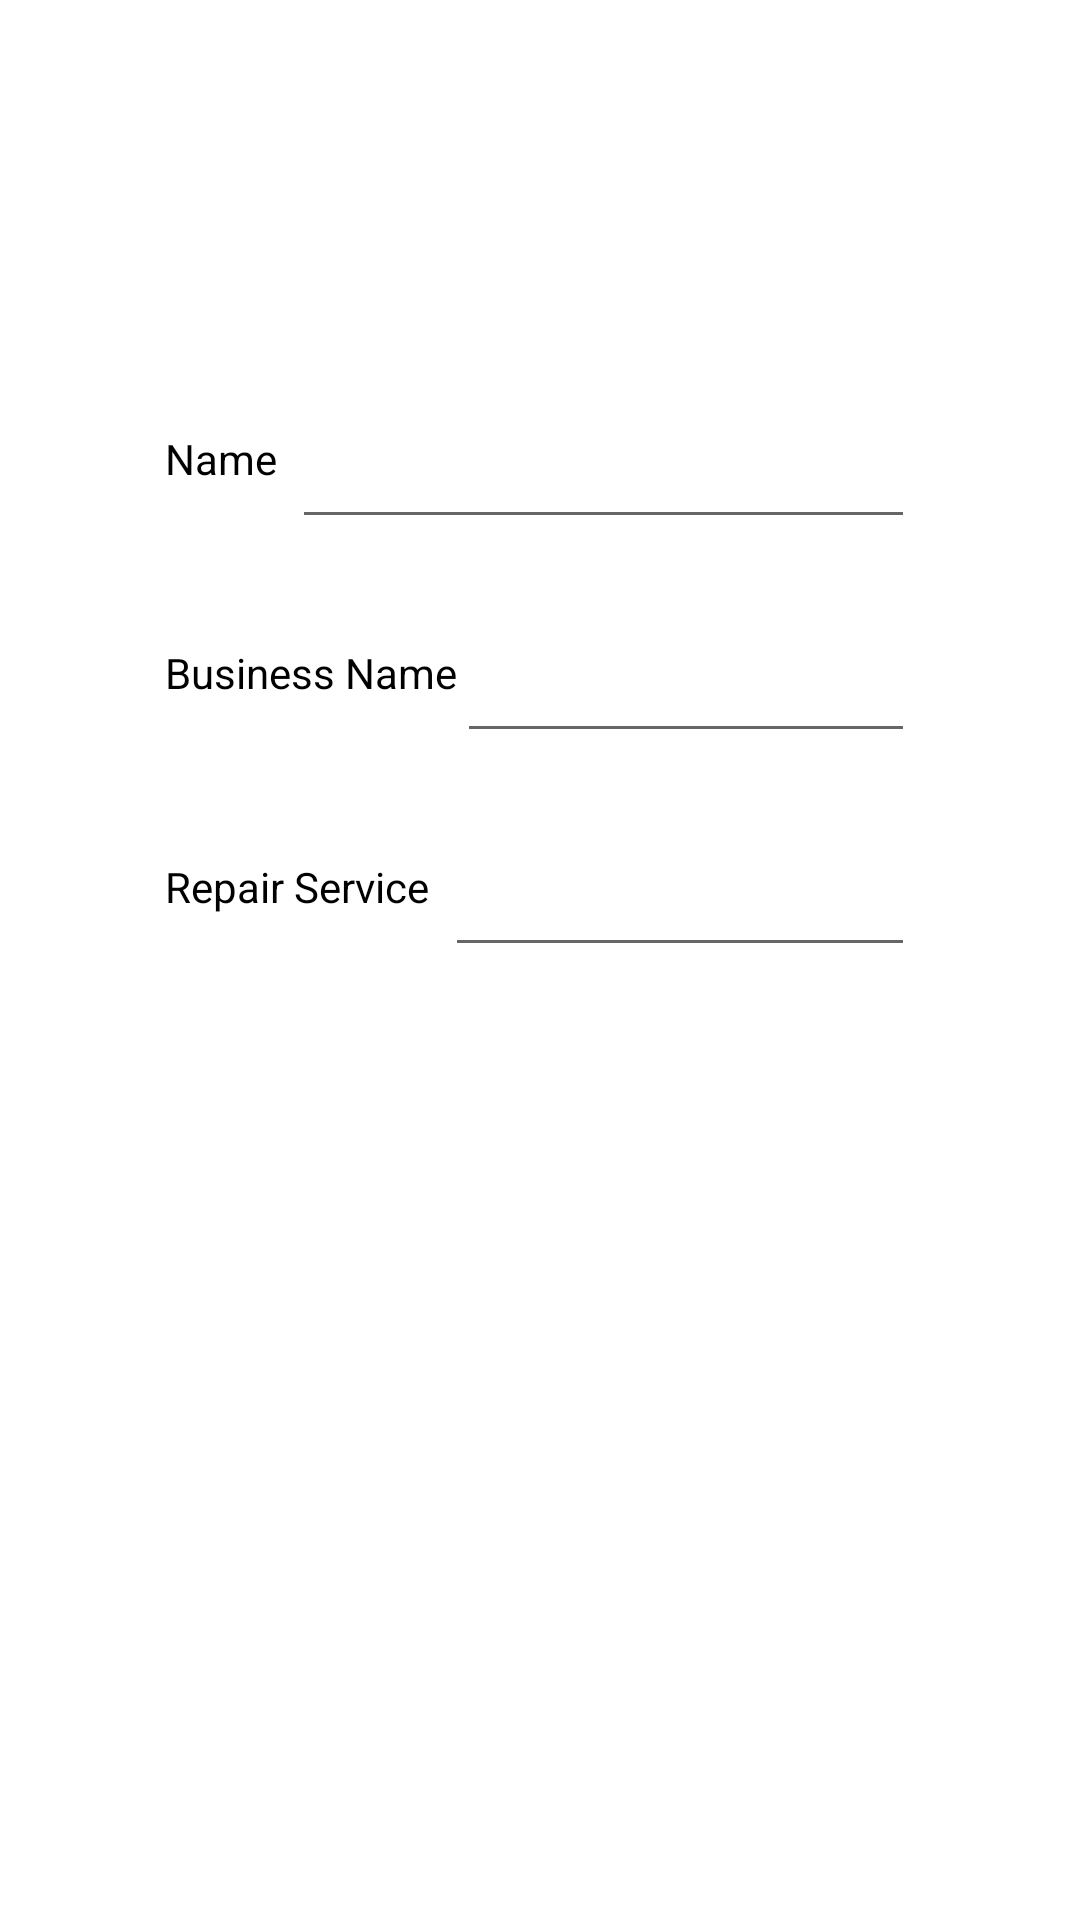

This screen was rendered from an Android layout file. Write that file and the resources it references.
<!-- AndroidManifest.xml: application theme Theme.QFix -->
<!-- res/layout/activity_register_as_technician.xml -->
<?xml version="1.0" encoding="utf-8"?>
<ScrollView
    xmlns:android="http://schemas.android.com/apk/res/android"
    xmlns:tools="http://schemas.android.com/tools"
    android:layout_width="match_parent"
    android:layout_height="match_parent">

    <RelativeLayout
        android:layout_width="match_parent"
        android:layout_height="wrap_content"
        tools:context=".HomeActivity">

        <FrameLayout
            android:id="@+id/logo"
            android:layout_width="wrap_content"
            android:layout_height="wrap_content"
            android:layout_centerHorizontal="true"
            android:layout_marginTop="50dp">

            <ImageView
                android:layout_width="50dp"
                android:layout_height="50dp"
                android:scaleType="fitXY"
                />

        </FrameLayout>


        <ImageView
            android:id="@+id/back"
            android:layout_width="35dp"
            android:layout_height="0dp"
            android:layout_marginStart="10dp"
            android:layout_marginTop="10dp"
            android:layout_marginEnd="10dp"
            android:layout_marginBottom="10dp"
            />

        <TextView
            android:id="@+id/login_text"
            android:layout_width="wrap_content"
            android:layout_height="wrap_content"
            android:layout_centerHorizontal="true"
            android:layout_marginTop="60dp"
            android:textColor="@color/dark_blue"
            android:textSize="40sp"
            android:textStyle="bold" />

        <RelativeLayout
            android:id="@+id/login_cover"
            android:layout_width="match_parent"
            android:layout_height="wrap_content"
            android:layout_below="@id/login_text"
            android:layout_marginTop="20dp">

            <RelativeLayout
                android:id="@+id/email_cover"
                android:layout_width="wrap_content"
                android:layout_height="wrap_content"
                android:layout_centerHorizontal="true"
                android:layout_marginStart="100dp"
                android:padding="5dp">

                <EditText
                    android:id="@+id/email"
                    android:layout_width="match_parent"
                    android:layout_height="wrap_content"
                    android:layout_marginStart="5dp"
                    android:layout_toEndOf="@id/email_icon" />

                <TextView
                    android:id="@+id/email_icon"
                    android:layout_width="wrap_content"
                    android:layout_height="wrap_content"
                    android:layout_marginTop="5dp"
                    android:text="Name"
                    android:textColor="@color/black" />
            </RelativeLayout>

            <RelativeLayout
                android:id="@+id/phone_cover"
                android:layout_width="wrap_content"
                android:layout_height="wrap_content"
                android:layout_below="@id/email_cover"
                android:layout_centerHorizontal="true"
                android:layout_marginStart="100dp"
                android:layout_marginTop="20dp"
                android:padding="5dp">

                <EditText
                    android:id="@+id/phone"
                    android:layout_width="match_parent"
                    android:layout_height="wrap_content"
                    android:layout_toEndOf="@id/phone_icon"
                    />

                <TextView
                    android:id="@+id/phone_icon"
                    android:layout_width="wrap_content"
                    android:layout_height="wrap_content"
                    android:layout_marginTop="5dp"
                    android:text="Business Name"
                    android:textColor="@color/black" />
            </RelativeLayout>

            <RelativeLayout
                android:id="@+id/location_cover"
                android:layout_width="wrap_content"
                android:layout_height="wrap_content"
                android:layout_below="@id/phone_cover"
                android:layout_centerHorizontal="true"
                android:layout_marginStart="100dp"
                android:layout_marginTop="20dp"
                android:padding="5dp">

                <EditText
                    android:id="@+id/location"
                    android:layout_width="match_parent"
                    android:layout_height="wrap_content"
                    android:layout_marginStart="5dp"
                    android:layout_toEndOf="@id/location_icon"
                    />

                <TextView
                    android:id="@+id/location_icon"
                    android:layout_width="wrap_content"
                    android:layout_height="wrap_content"
                    android:layout_marginTop="5dp"
                    android:text="Repair Service"
                    android:textColor="@color/black" />
            </RelativeLayout>


        </RelativeLayout>

        <TextView
            android:id="@+id/submit"
            android:layout_width="wrap_content"
            android:layout_height="wrap_content"
            android:layout_below="@id/login_cover"
            android:layout_centerHorizontal="true"
            android:layout_marginTop="50dp"
            android:background="@drawable/quick_fix_button"
            android:paddingStart="50dp"
            android:paddingTop="10dp"
            android:paddingEnd="50dp"
            android:paddingBottom="10dp"
            android:text="Continue"
            android:textColor="@color/white"
            android:textSize="20sp"
            android:textStyle="bold"
            android:layout_marginBottom="100dp"
            />

    </RelativeLayout>

</ScrollView>
<!-- resources referenced by this layout -->
<resources>
  <color name="black">#FF000000</color>
  <color name="dark_blue">#0E249E</color>
  <color name="white">#FFFFFFFF</color>
  <style name="Theme.QFix" parent="Theme.MaterialComponents.DayNight.NoActionBar">
          
          <item name="colorPrimary">@color/purple_500</item>
          <item name="colorPrimaryVariant">@color/purple_700</item>
          <item name="colorOnPrimary">@color/white</item>
          
          <item name="colorSecondary">@color/teal_200</item>
          <item name="colorSecondaryVariant">@color/teal_700</item>
          <item name="colorOnSecondary">@color/black</item>
          
          <item name="android:statusBarColor">?attr/colorPrimaryVariant</item>
          
      </style>
  <color name="purple_500">#FF6200EE</color>
  <color name="purple_700">#FF3700B3</color>
  <color name="teal_200">#FF03DAC5</color>
  <color name="teal_700">#FF018786</color>
</resources>
